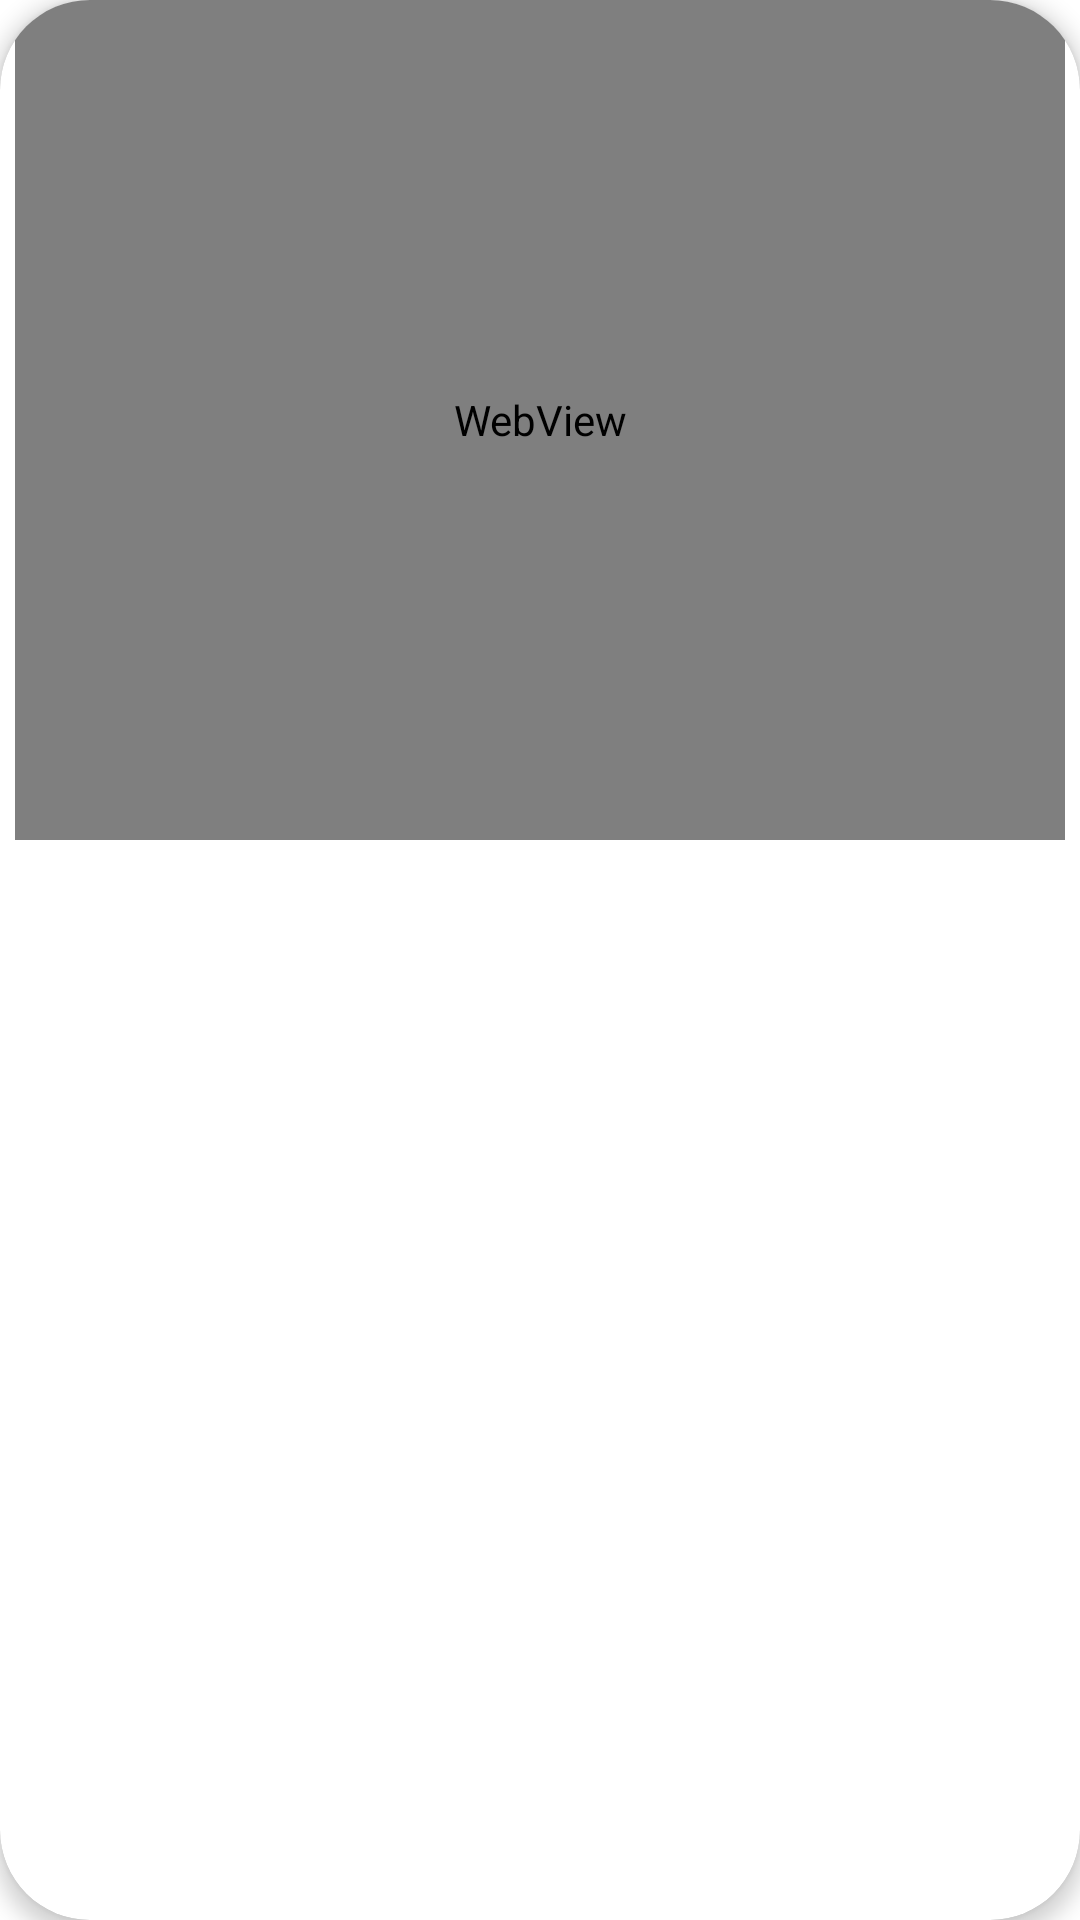

Here is an Android app screen rendered from its layout file. Give the layout XML and the strings, colors and styles it references.
<!-- AndroidManifest.xml: application theme Theme.GSSMonitor -->
<!-- res/layout/video_placeholder_fragment.xml -->
<?xml version="1.0" encoding="utf-8"?>

<androidx.cardview.widget.CardView xmlns:android="http://schemas.android.com/apk/res/android"
    xmlns:app="http://schemas.android.com/apk/res-auto"
    xmlns:tools="http://schemas.android.com/tools"
    android:layout_width="wrap_content"
    android:layout_height="240dp"
    android:layout_margin="16dp"
    android:background="@color/black"
    android:paddingTop="8dp"
    app:cardCornerRadius="30dp"
    app:cardElevation="4dp">

    <androidx.constraintlayout.widget.ConstraintLayout
        android:layout_width="match_parent"
        android:layout_height="wrap_content">

        <TextView
            android:id="@+id/camera_id"
            android:layout_width="wrap_content"
            android:layout_height="wrap_content"
            android:alpha="0"
            android:text="[camera_id]"
            android:textSize="20sp"
            app:layout_constraintEnd_toEndOf="parent"
            app:layout_constraintStart_toStartOf="parent"
            app:layout_constraintTop_toTopOf="parent" />

        <ImageButton
            android:id="@+id/plus_button"
            android:layout_width="wrap_content"
            android:layout_height="wrap_content"
            android:backgroundTint="@color/white"
            android:minHeight="48dp"
            android:onClick="createCamera"
            app:layout_constraintBottom_toBottomOf="parent"
            app:layout_constraintEnd_toEndOf="parent"
            app:layout_constraintStart_toStartOf="parent"
            app:layout_constraintTop_toTopOf="parent"
            app:srcCompat="@drawable/ic_baseline_add_24" />

        <ImageButton
            android:id="@+id/removeButton"
            android:layout_width="48dp"
            android:layout_height="45dp"
            android:alpha="0"
            android:backgroundTint="@color/white"
            android:clickable="false"
            android:onClick="removeCamera"
            app:layout_constraintBottom_toBottomOf="parent"
            app:layout_constraintEnd_toEndOf="parent"
            app:srcCompat="@drawable/ic_delete" />

        <WebView
            android:id="@+id/camera_image"
            android:layout_width="350dp"
            android:layout_height="280dp"
            android:focusable="true"
            app:layout_constraintBottom_toBottomOf="parent"
            app:layout_constraintEnd_toEndOf="parent"
            app:layout_constraintStart_toStartOf="parent"
            app:layout_constraintTop_toTopOf="parent" />

    </androidx.constraintlayout.widget.ConstraintLayout>

</androidx.cardview.widget.CardView>
<!-- resources referenced by this layout -->
<resources>
  <color name="black">#FF000000</color>
  <color name="white">#FFFFFFFF</color>
  <!-- drawable ic_delete (drawable) -->
  <vector android:height="32dp" android:tint="#565656"
      android:viewportHeight="24" android:viewportWidth="24"
      android:width="32dp" xmlns:android="http://schemas.android.com/apk/res/android">
      <path android:fillColor="@android:color/white" android:pathData="M6,19c0,1.1 0.9,2 2,2h8c1.1,0 2,-0.9 2,-2V7H6v12zM19,4h-3.5l-1,-1h-5l-1,1H5v2h14V4z"/>
  </vector>
  <style name="Theme.GSSMonitor" parent="Theme.MaterialComponents.DayNight.NoActionBar">
          
          <item name="colorPrimary">@color/dark_gray</item>
          <item name="colorPrimaryVariant">@color/dark_gray</item>
          <item name="colorOnPrimary">@color/black</item>
          
          <item name="colorSecondary">@color/black</item>
          <item name="colorSecondaryVariant">@color/blue</item>
          <item name="colorOnSecondary">@color/black</item>
          
          <item name="android:statusBarColor" tools:targetApi="l">?attr/colorPrimaryVariant</item>
          
      </style>
  <color name="dark_gray">#585C5E</color>
  <color name="blue">#70FAFD</color>
</resources>
